Dataset: I-Nema (GitHub, BoiBhai/isi-nematode-detection-pvt). Classes: Helicotylenchus, Miconchus, Mylonchulus, Pristionchus, Xenocriconema.

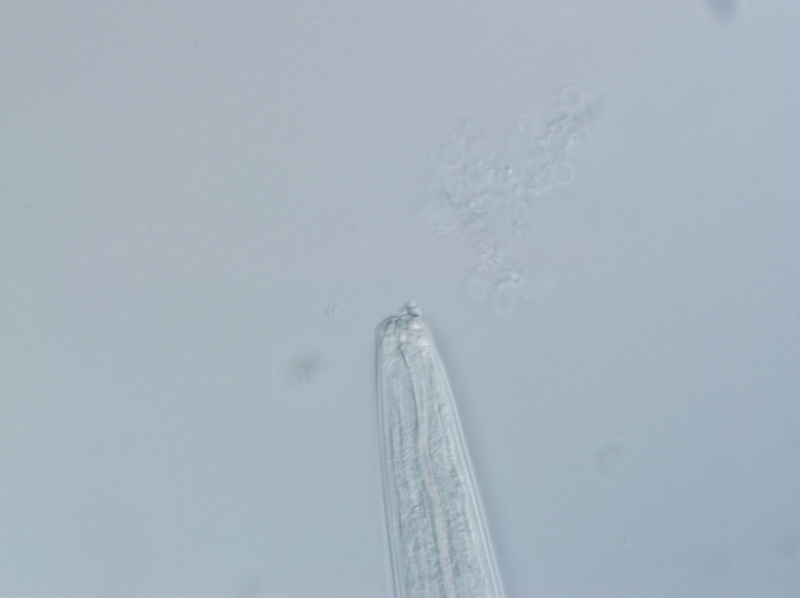
Label: Pristionchus

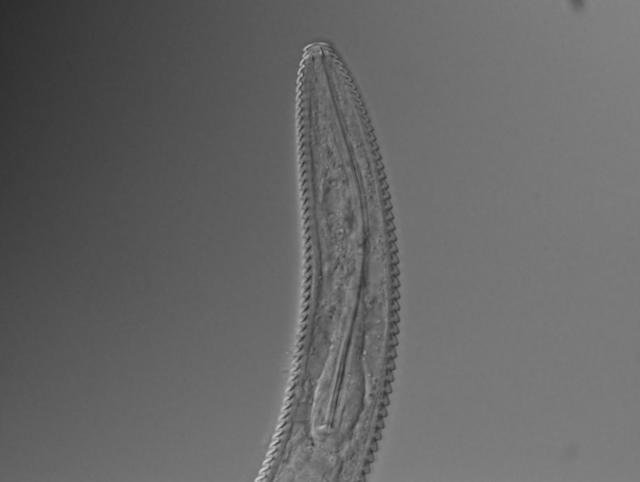
Label: Xenocriconema

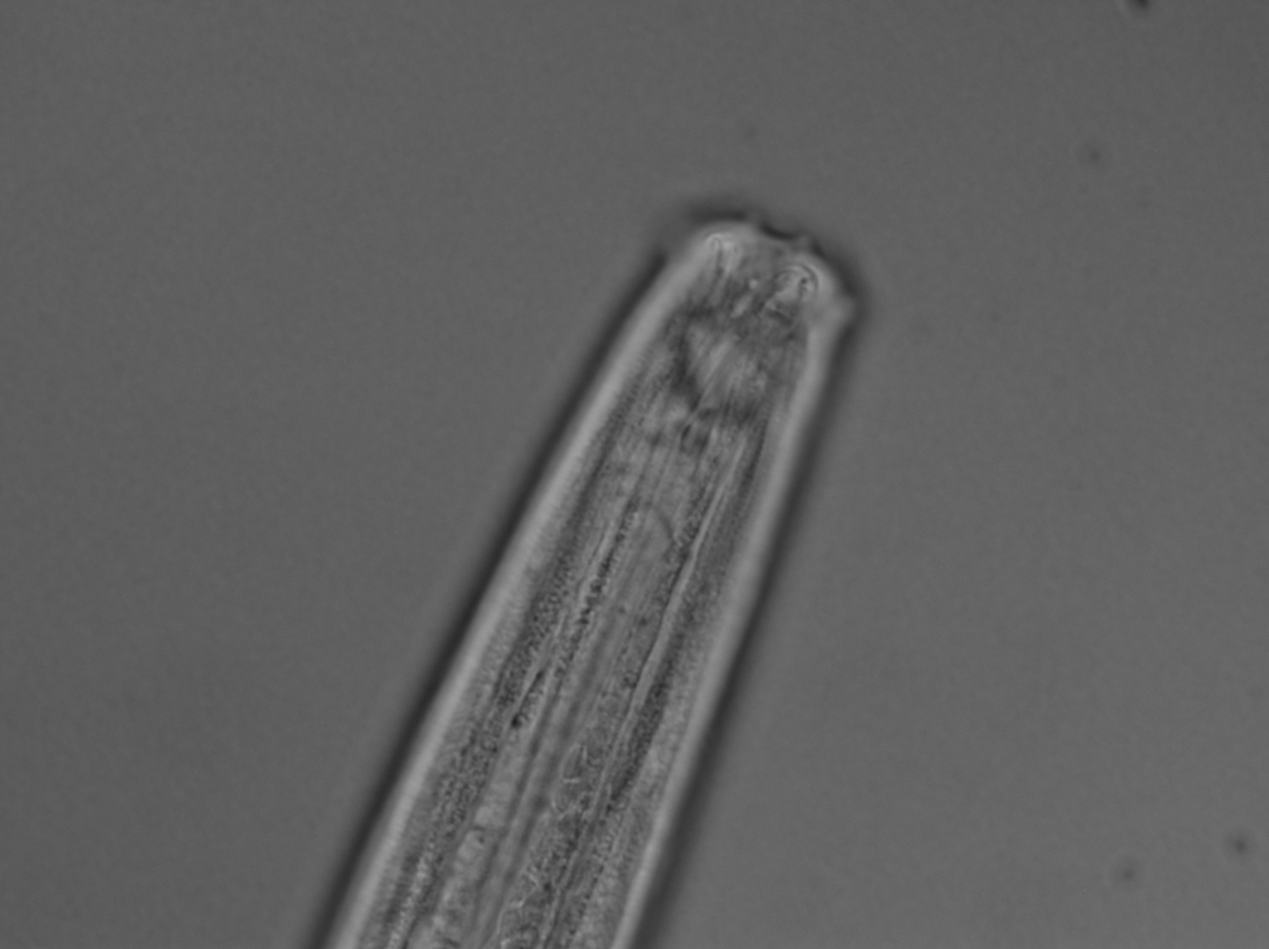
Label: Mylonchulus

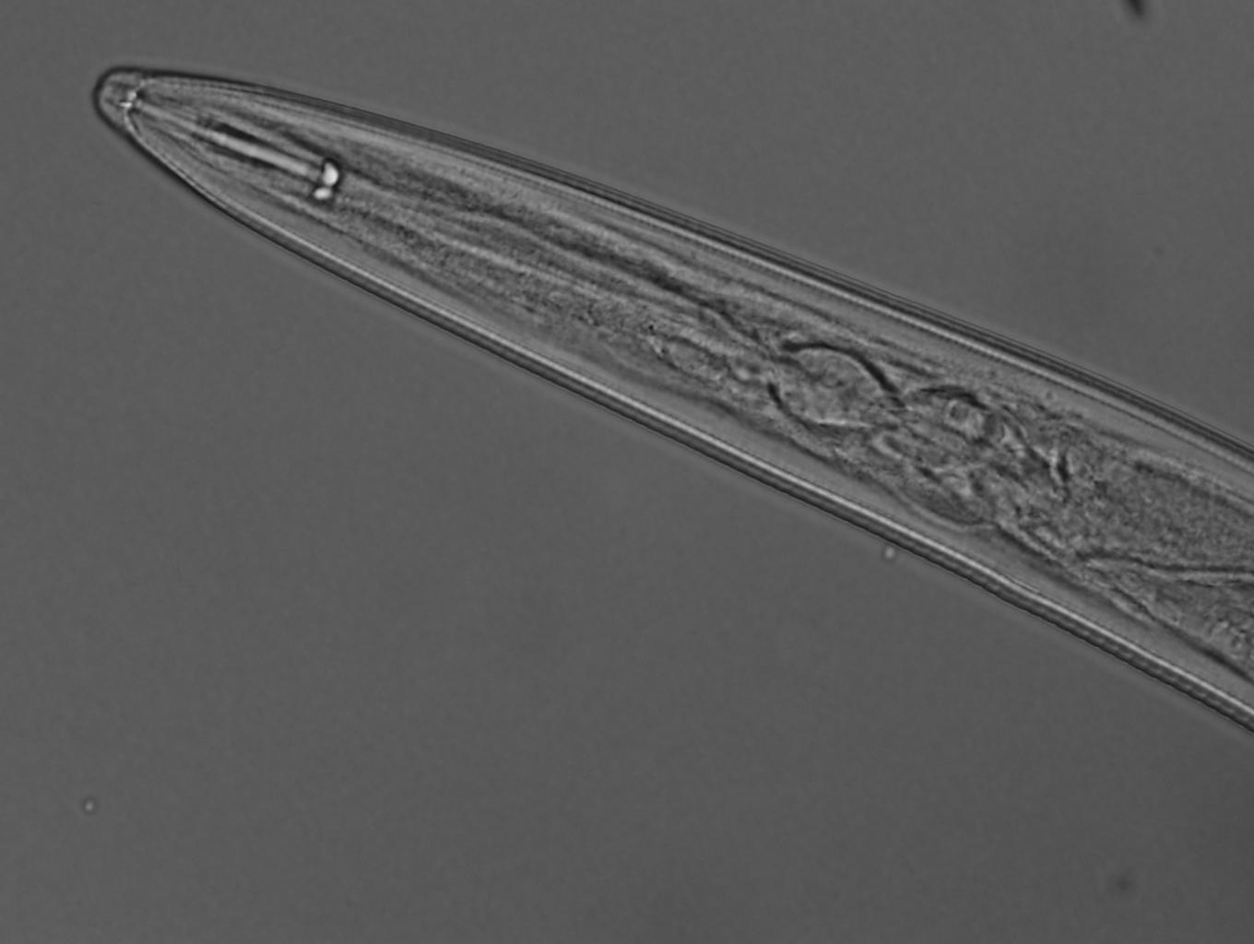
Label: Helicotylenchus

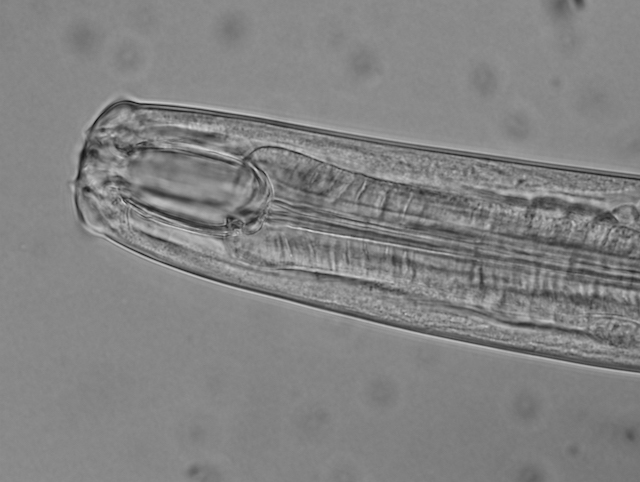
Label: Miconchus

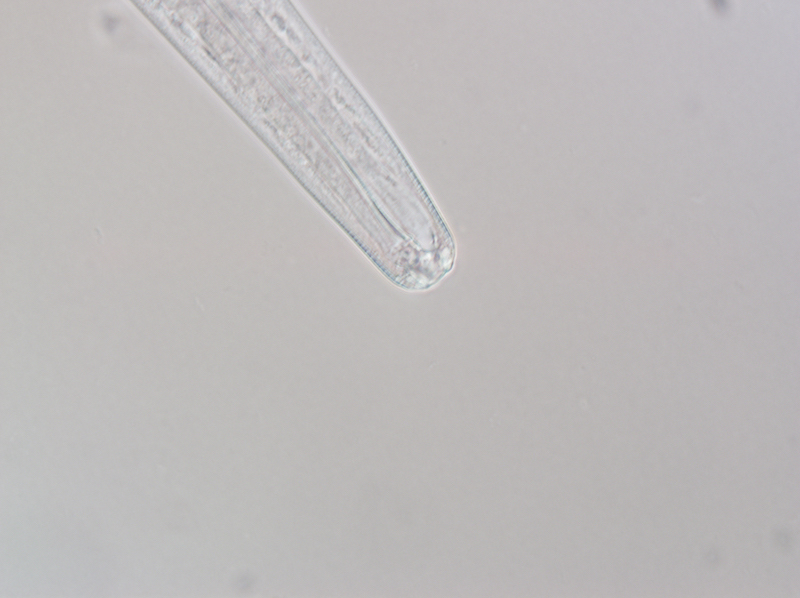
Label: Pristionchus
